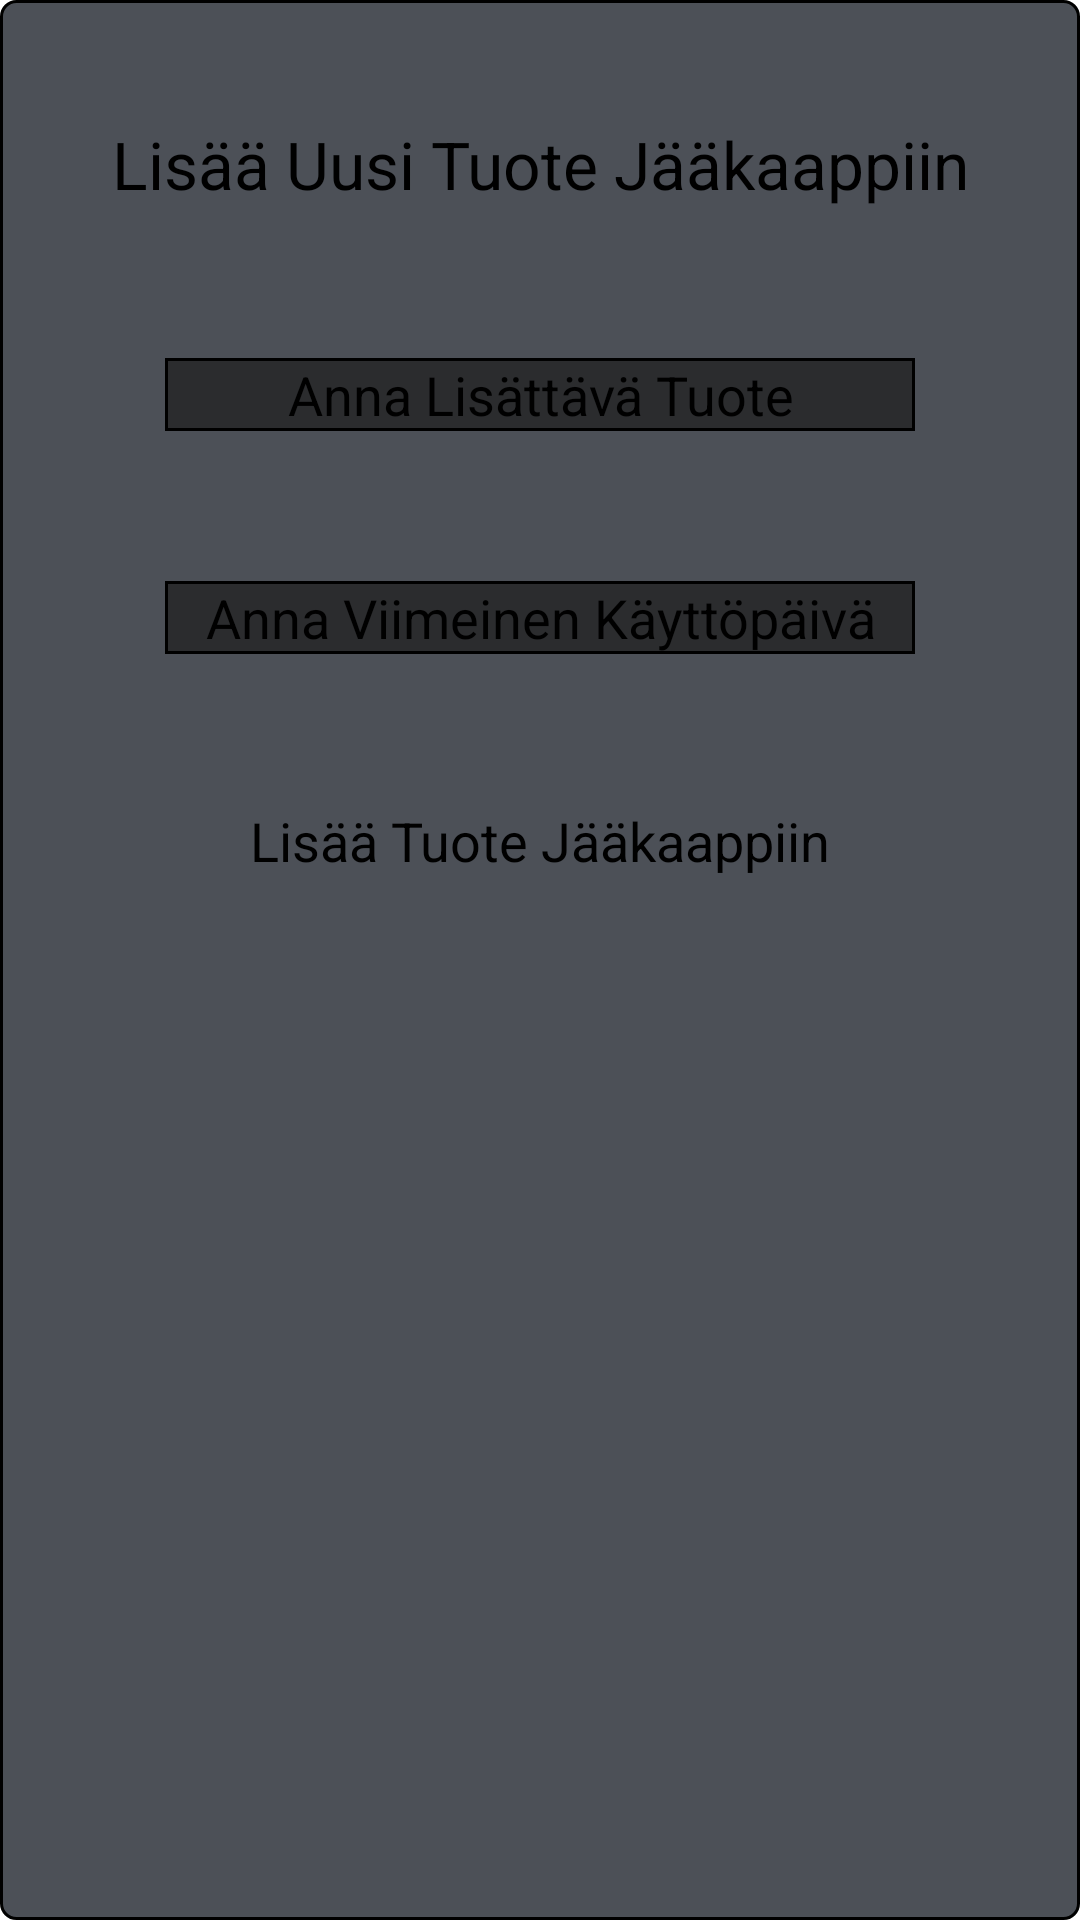

The Android layout XML behind this screen, and the referenced resources:
<!-- AndroidManifest.xml: application theme Theme.FridgeAppRator -->
<!-- res/layout/add_product_popup_window.xml -->
<?xml version="1.0" encoding="utf-8"?>
<androidx.constraintlayout.widget.ConstraintLayout xmlns:android="http://schemas.android.com/apk/res/android"
    xmlns:app="http://schemas.android.com/apk/res-auto"
    xmlns:tools="http://schemas.android.com/tools"
    android:layout_width="300dp"
    android:layout_height="wrap_content"
    android:background="@drawable/bordered_popups">

    <TextView
        android:id="@+id/addNewProductHeading"
        android:layout_width="wrap_content"
        android:layout_height="wrap_content"
        android:layout_alignParentTop="true"
        android:layout_centerHorizontal="true"
        android:layout_marginTop="40dp"
        android:gravity="center"
        android:text="@string/popupTextAddNewProduct"
        android:textSize="22sp"
        app:layout_constraintEnd_toEndOf="parent"
        app:layout_constraintStart_toStartOf="parent"
        app:layout_constraintTop_toTopOf="parent" />

    <EditText
        android:id="@+id/inputNewProductTypeName"
        android:layout_width="250dp"
        android:layout_height="wrap_content"
        android:layout_marginStart="30dp"
        android:layout_marginTop="50dp"
        android:layout_marginEnd="30dp"
        android:autofillHints="tuotetyyppi"
        android:background="@drawable/back"
        android:gravity="center"
        android:hint="@string/addProduct"
        android:inputType="text"
        android:textSize="18sp"
        app:layout_constraintEnd_toEndOf="parent"
        app:layout_constraintStart_toStartOf="parent"
        app:layout_constraintTop_toBottomOf="@+id/addNewProductHeading" />

    <EditText
        android:id="@+id/inputNewProductExpirationDate"
        android:layout_width="250dp"
        android:layout_height="wrap_content"
        android:layout_marginStart="30dp"
        android:layout_marginTop="50dp"
        android:layout_marginEnd="30dp"
        android:autofillHints="päiväys"
        android:background="@drawable/back"
        android:clickable="true"
        android:ems="10"
        android:focusable="false"
        android:gravity="center"
        android:hint="@string/expirationDate"
        android:inputType="date"
        android:textSize="18sp"
        app:layout_constraintEnd_toEndOf="parent"
        app:layout_constraintStart_toStartOf="parent"
        app:layout_constraintTop_toBottomOf="@+id/inputNewProductTypeName"
        tools:ignore="KeyboardInaccessibleWidget" />

    <Button
        android:id="@+id/buttonAddNewProduct"
        android:layout_width="wrap_content"
        android:layout_height="wrap_content"
        android:layout_marginStart="15dp"
        android:layout_marginTop="50dp"
        android:layout_marginEnd="15dp"
        android:layout_marginBottom="15dp"
        android:text="@string/button_addProduct"
        android:textSize="18sp"
        app:layout_constraintBottom_toBottomOf="parent"
        app:layout_constraintEnd_toEndOf="parent"
        app:layout_constraintStart_toStartOf="parent"
        app:layout_constraintTop_toBottomOf="@+id/inputNewProductExpirationDate"
        app:layout_constraintVertical_bias="0.0" />

    <ImageButton
        android:id="@+id/buttonCancel"
        android:layout_width="wrap_content"
        android:layout_height="wrap_content"
        android:layout_marginTop="10dp"
        android:layout_marginEnd="10dp"
        android:background="?android:attr/selectableItemBackground"
        app:layout_constraintEnd_toEndOf="parent"
        app:layout_constraintTop_toTopOf="parent"
        app:srcCompat="@android:drawable/btn_dialog"
        android:contentDescription="@string/todo" />

</androidx.constraintlayout.widget.ConstraintLayout>
<!-- resources referenced by this layout -->
<resources>
  <!-- drawable back (drawable) -->
  <?xml version="1.0" encoding="utf-8"?>
  <shape xmlns:android="http://schemas.android.com/apk/res/android" android:shape="rectangle" >
      <solid android:color="#EB292A2B" />
      <stroke android:width="1dip" android:color="@android:color/black"/>
  </shape>
  <!-- drawable bordered_popups (drawable) -->
  <?xml version="1.0" encoding="utf-8"?>
  <shape xmlns:android="http://schemas.android.com/apk/res/android"
  android:shape="rectangle">
  <stroke android:color="@color/black" android:width="1dp"/>
  <corners android:radius="5dp" />
      <solid android:color="#4C5057" />
  </shape>
  <string name="addProduct">Anna Lisättävä Tuote</string>
  <string name="button_addProduct">Lisää Tuote Jääkaappiin</string>
  <string name="expirationDate">Anna Viimeinen Käyttöpäivä</string>
  <string name="popupTextAddNewProduct">Lisää Uusi Tuote Jääkaappiin</string>
  <style name="Theme.FridgeAppRator" parent="Theme.MaterialComponents.DayNight.DarkActionBar">
          
          <item name="colorPrimary">@color/purple_200</item>
          <item name="colorPrimaryVariant">@color/purple_700</item>
          <item name="colorOnPrimary">@color/black</item>
          
          <item name="colorSecondary">@color/teal_200</item>
          <item name="colorSecondaryVariant">@color/teal_200</item>
          <item name="colorOnSecondary">@color/black</item>
          
          <item name="android:statusBarColor" tools:targetApi="l">?attr/colorPrimaryVariant</item>
          
      </style>
  <!-- not gathered from this repository: default colours our renderer supplied (Android Studio template values) -->
  <color name="purple_200">#FFBB86FC</color>
  <color name="purple_700">#FF3700B3</color>
  <color name="teal_200">#FF03DAC5</color>
  <color name="black">#FF000000</color>
</resources>
